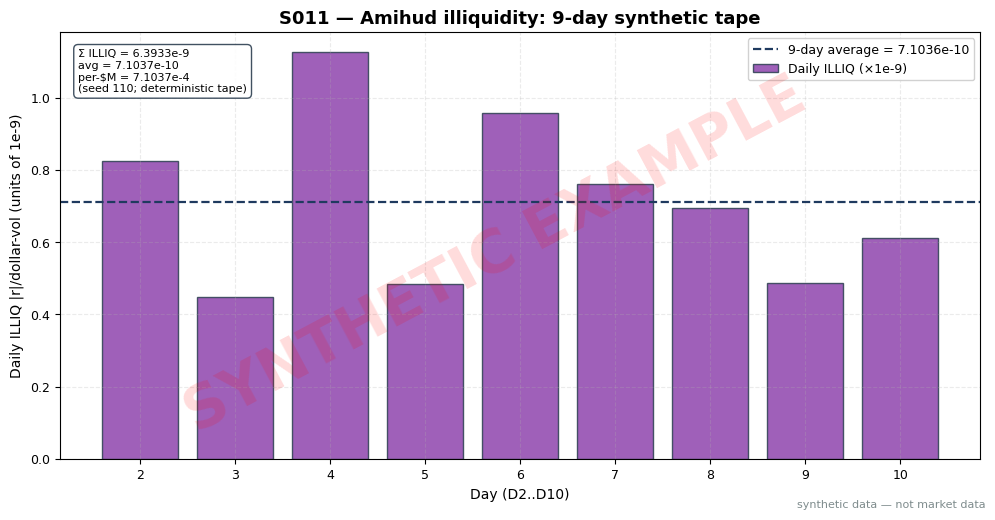

Source code (Python): (Note: this script raises an exception after producing the figure.)
import matplotlib
matplotlib.use("Agg")  # headless render on the Mac/VM
import matplotlib.pyplot as plt
import numpy as np

# ---- HOUSE STYLE (do not restyle) ----
plt.rcParams.update({
    "figure.figsize": (10, 5.2),
    "figure.dpi": 150,
    "savefig.dpi": 150,
    "font.family": "DejaVu Sans",
    "font.size": 10,
    "axes.titlesize": 13,
    "axes.titleweight": "bold",
    "axes.labelsize": 10,
    "axes.grid": True,
    "grid.alpha": 0.25,
    "grid.linestyle": "--",
    "xtick.labelsize": 9,
    "ytick.labelsize": 9,
    "legend.fontsize": 9,
    "legend.framealpha": 0.9,
})
PALETTE = {
    "price":   "#1f3a5f",  # dark navy — primary price/equity line
    "signal":  "#c0392b",  # red — signal / entries
    "signal2": "#8e44ad",  # purple — secondary signal
    "volume":  "#7f8c8d",  # grey — volume bars
    "band":    "#aed6f1",  # light blue — bands / fill
    "profit":  "#1e8449",  # green — profits / long
    "loss":    "#922b21",  # dark red — losses / short
    "zero":    "#2c3e50",  # baseline
}

# ---- Reproducibility ----
# Tape is hand-specified and deterministic (no random draw); seed recorded for
# the plotting pipeline. Synthetic tape values are the operator-verified
# corrected chatbot worked example (see chapter S4).
rng = np.random.default_rng(110)

# Synthetic tape (chatbot tape, operator-verified): closes / shares
closes = np.array([100.00, 101.00, 100.50, 102.00, 101.50,
                   103.00, 102.00, 101.00, 101.50, 100.50])
vols   = np.array([100000, 120000, 110000, 130000, 100000,
                   150000, 125000, 140000, 100000, 160000])

# Daily Amihud ILLIQ_t = |r_t| / (C_t * V_t), t = 2..10  (verified corrected values)
r  = closes[1:] / closes[:-1] - 1.0
dv = closes[1:] * vols[1:]
illiq = np.abs(r) / dv                      # per-dollar units
days = np.arange(2, 11)                     # D2..D10

illig_avg = illiq.mean()                    # corrected: 7.1037e-10
unit = 1e9
fig, ax = plt.subplots()
bars = ax.bar(days, illiq * unit, color=PALETTE["signal2"], edgecolor=PALETTE["zero"],
              alpha=0.85, label="Daily ILLIQ (×1e-9)")
ax.axhline(illig_avg * unit, color=PALETTE["price"], linestyle="--", linewidth=1.6,
           label=f"9-day average = {illig_avg:.4e}")
ax.set_title("S011 — Amihud illiquidity: 9-day synthetic tape")
ax.set_xlabel("Day (D2..D10)")
ax.set_ylabel("Daily ILLIQ |r|/dollar-vol (units of 1e-9)")
ax.set_xticks(days)
ax.legend()
# annotate the corrected aggregate on the chart
ax.text(0.02, 0.96,
        f"Σ ILLIQ = 6.3933e-9\navg = 7.1037e-10\nper-$M = 7.1037e-4\n(seed 110; deterministic tape)",
        transform=ax.transAxes, fontsize=8, va="top", ha="left",
        bbox=dict(boxstyle="round,pad=0.4", fc="white", ec=PALETTE["zero"], alpha=0.9))

# ---- SYNTHETIC WATERMARK (mandatory) ----
fig = plt.gcf()
fig.text(0.5, 0.5, "SYNTHETIC EXAMPLE", fontsize=42, color="red", alpha=0.14,
         ha="center", va="center", rotation=28, weight="bold", zorder=10)
fig.text(0.99, 0.01, "synthetic data — not market data", fontsize=8, color="#7f8c8d",
         ha="right", va="bottom")
plt.tight_layout()
plt.savefig("images/S011_example.png", bbox_inches="tight")  # <-- use the chapter's ID
plt.close()
